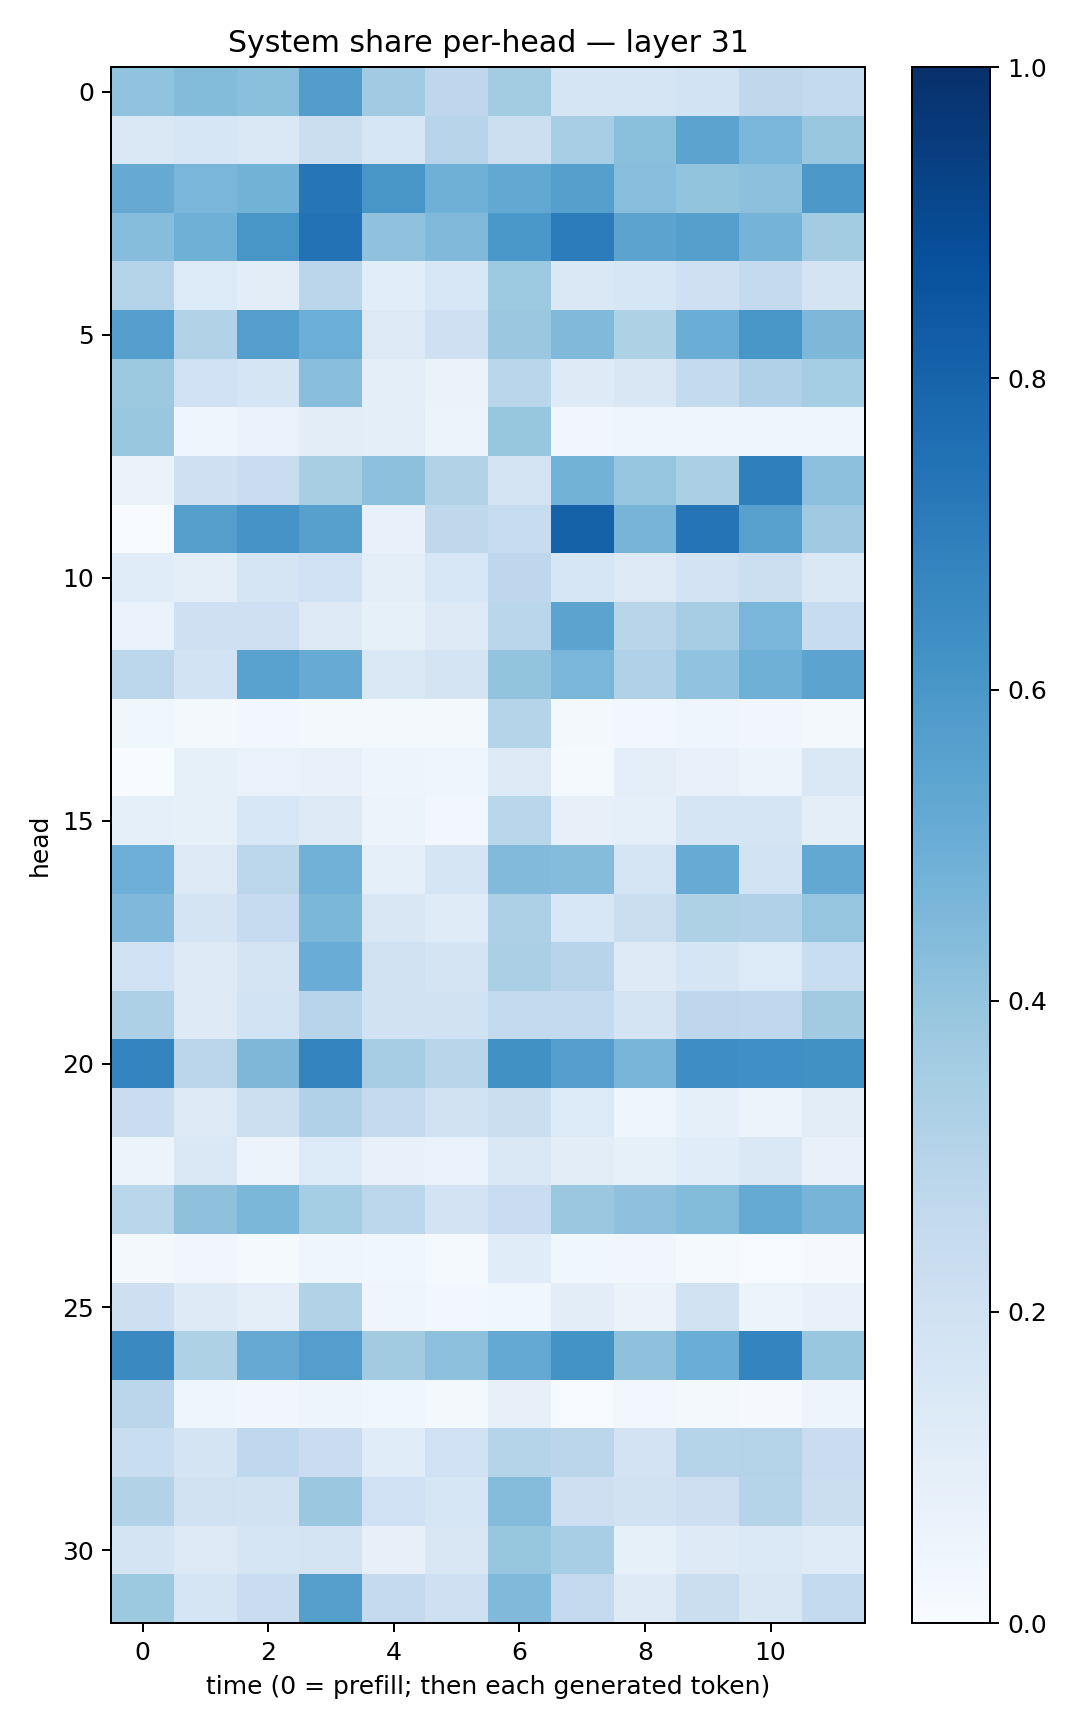

The table this chart was drawn from, first rows:
0.4057184, 0.44064245, 0.42006567, 0.5741519, 0.36351332, 0.27479985, 0.3583082, 0.1687352, 0.17152396, 0.18648583, 0.27265993, 0.25570613
0.1417, 0.1574, 0.1462, 0.2237, 0.1589, 0.2941, 0.2178, 0.3455, 0.4185, 0.5469, 0.4633, 0.3879
0.5141, 0.4648, 0.4775, 0.7342, 0.6022, 0.4917, 0.5259, 0.5629, 0.4284, 0.4018, 0.4144, 0.5976
0.4326, 0.4914, 0.6049, 0.7444, 0.4078, 0.4468, 0.5992, 0.7039, 0.5443, 0.5651, 0.4762, 0.3565
0.3052, 0.1347, 0.1041, 0.284, 0.106, 0.1538, 0.3728, 0.1462, 0.1634, 0.2044, 0.2523, 0.1757
0.567, 0.3151, 0.5692, 0.4977, 0.1276, 0.2092, 0.3792, 0.448, 0.3213, 0.5002, 0.6049, 0.4555
0.3784, 0.2, 0.1695, 0.4295, 0.09637, 0.0635, 0.2884, 0.1217, 0.1505, 0.2576, 0.3169, 0.354
0.3885, 0.04475, 0.06947, 0.1053, 0.09928, 0.05327, 0.3943, 0.03303, 0.04363, 0.0422, 0.04262, 0.04446
0.06602, 0.2073, 0.2273, 0.3401, 0.4147, 0.3132, 0.1777, 0.4778, 0.3974, 0.335, 0.6918, 0.4176
0.003158, 0.5632, 0.6108, 0.5614, 0.07271, 0.2708, 0.2353, 0.8084, 0.4697, 0.7348, 0.5551, 0.3678
0.1145, 0.09753, 0.1694, 0.2006, 0.0962, 0.1558, 0.2738, 0.1599, 0.1292, 0.1808, 0.2171, 0.1416
0.06922, 0.2053, 0.2075, 0.1259, 0.08403, 0.1291, 0.2853, 0.5436, 0.2919, 0.351, 0.4617, 0.2411
0.2801, 0.1845, 0.5527, 0.5112, 0.1475, 0.177, 0.3996, 0.4648, 0.3172, 0.4051, 0.4896, 0.5447
0.03683, 0.01982, 0.02502, 0.0206, 0.01999, 0.02135, 0.2994, 0.02265, 0.02557, 0.04605, 0.03377, 0.02099
0.001046, 0.08308, 0.06894, 0.07673, 0.04834, 0.041, 0.1296, 0.01303, 0.09622, 0.0707, 0.05416, 0.1433
0.09231, 0.08401, 0.1557, 0.1271, 0.05317, 0.02429, 0.2853, 0.07987, 0.08925, 0.1687, 0.1678, 0.09399
0.4946, 0.131, 0.2789, 0.4812, 0.088, 0.165, 0.4436, 0.434, 0.1678, 0.5102, 0.1858, 0.526
0.4526, 0.1771, 0.25, 0.4596, 0.1515, 0.1183, 0.3256, 0.1538, 0.2199, 0.3222, 0.3167, 0.3981
0.2009, 0.1271, 0.1721, 0.5078, 0.1985, 0.1723, 0.3334, 0.2939, 0.1249, 0.1696, 0.1335, 0.2305
0.3253, 0.1238, 0.1841, 0.2958, 0.1935, 0.1928, 0.2611, 0.2544, 0.176, 0.275, 0.2688, 0.3607
0.6785, 0.2818, 0.457, 0.6777, 0.3499, 0.2906, 0.6269, 0.5676, 0.4662, 0.6378, 0.6322, 0.6274
0.2277, 0.1291, 0.2164, 0.3175, 0.2536, 0.1932, 0.2249, 0.1334, 0.04117, 0.08874, 0.06027, 0.1032
0.0618, 0.1426, 0.05602, 0.1333, 0.07083, 0.06914, 0.1436, 0.1037, 0.08517, 0.115, 0.1451, 0.07758
0.2884, 0.4116, 0.46, 0.3528, 0.2797, 0.1824, 0.2296, 0.3816, 0.4117, 0.4381, 0.517, 0.4703
0.0207, 0.03426, 0.01434, 0.04028, 0.03894, 0.01319, 0.1137, 0.03548, 0.03194, 0.01351, 0.006771, 0.007915
0.2122, 0.1219, 0.1012, 0.3111, 0.03924, 0.02764, 0.03657, 0.1041, 0.0631, 0.1919, 0.0538, 0.07281
0.653, 0.3208, 0.5139, 0.5697, 0.361, 0.416, 0.5204, 0.6203, 0.4115, 0.5033, 0.6738, 0.3902
0.285, 0.04283, 0.03458, 0.04912, 0.03895, 0.01755, 0.08172, 0.005185, 0.02392, 0.01928, 0.01042, 0.04693
0.2343, 0.1757, 0.2665, 0.2301, 0.1164, 0.2015, 0.3046, 0.2825, 0.1812, 0.3039, 0.3065, 0.2304
0.3145, 0.1977, 0.1892, 0.3798, 0.2021, 0.159, 0.4337, 0.2123, 0.1887, 0.2129, 0.2983, 0.2238
0.178, 0.1317, 0.171, 0.178, 0.08151, 0.1494, 0.392, 0.3446, 0.08522, 0.125, 0.1396, 0.1176
0.3769, 0.1714, 0.2303, 0.5654, 0.2526, 0.2098, 0.4468, 0.2504, 0.1276, 0.219, 0.1513, 0.2546
